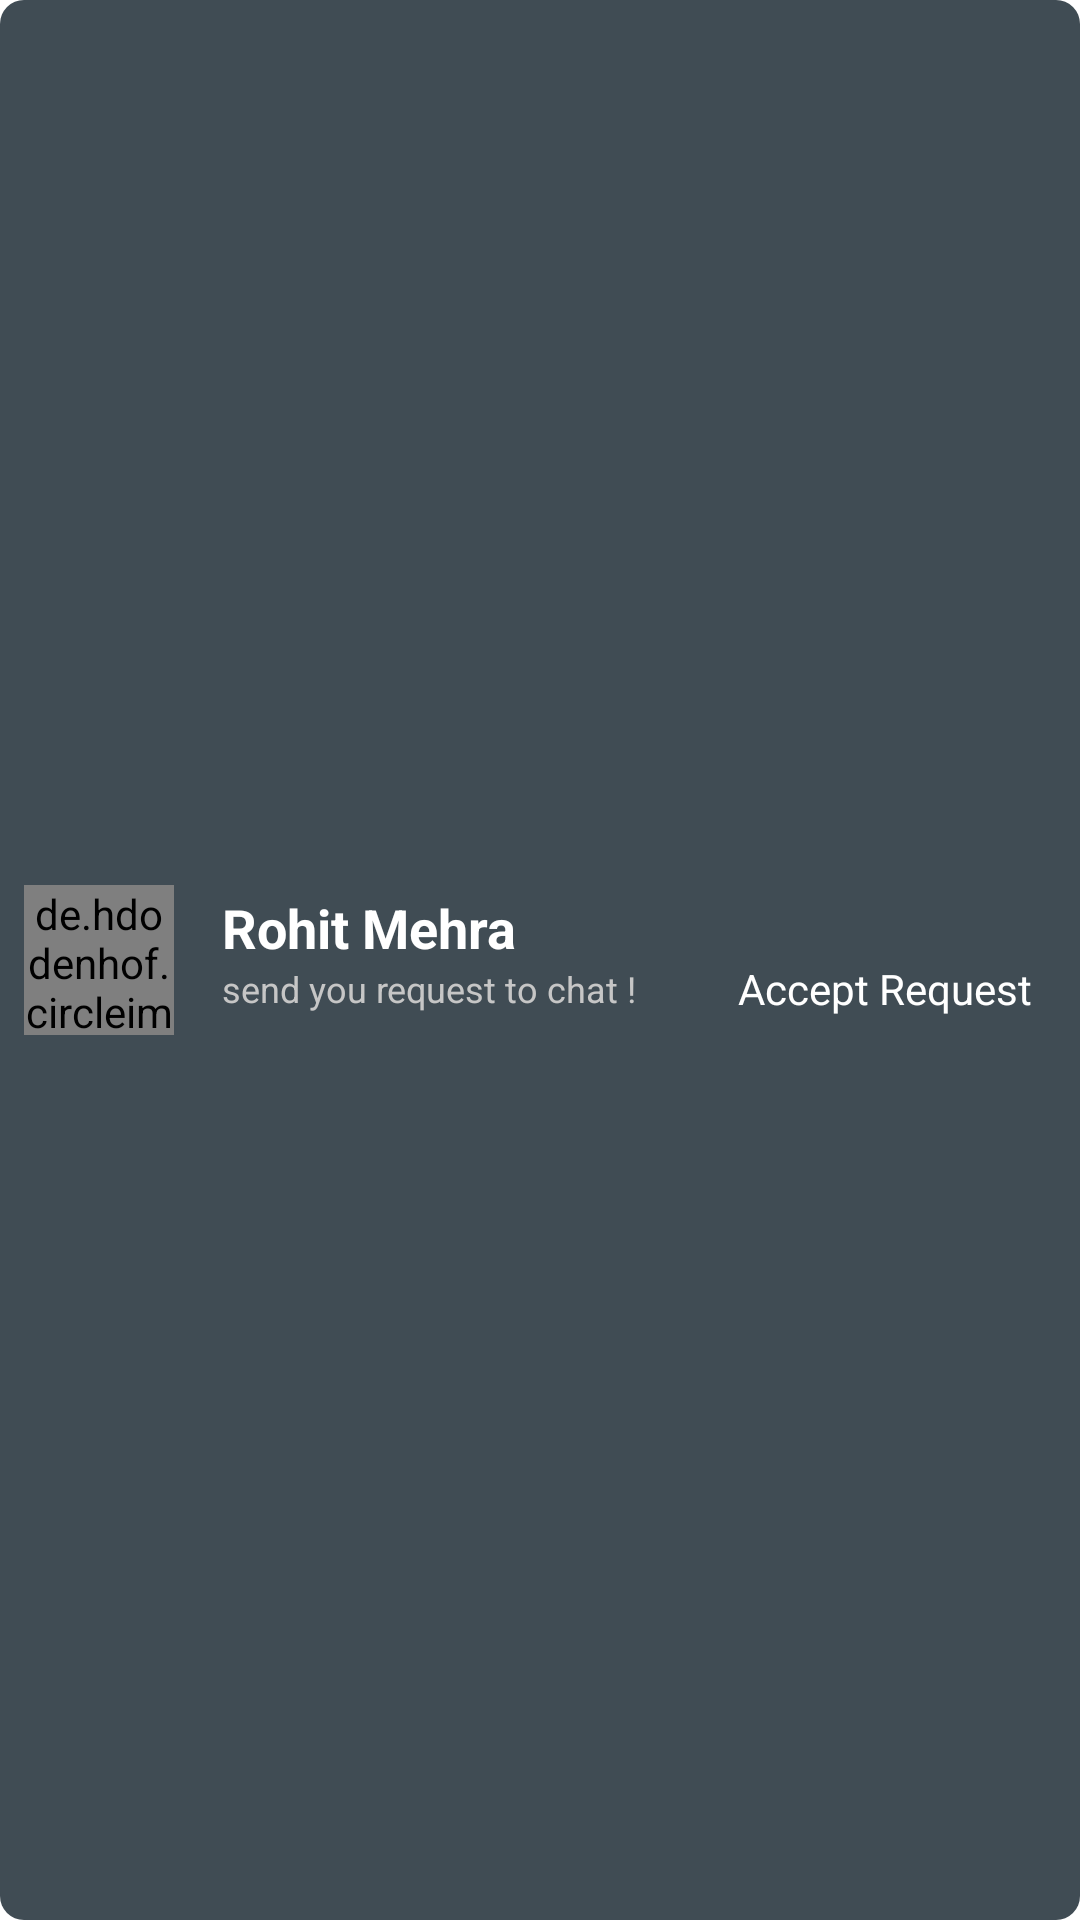

The Android layout XML behind this screen, and the referenced resources:
<!-- AndroidManifest.xml: application theme AppTheme -->
<!-- res/layout/accept_request_lay.xml -->
<?xml version="1.0" encoding="utf-8"?>
<androidx.constraintlayout.widget.ConstraintLayout xmlns:android="http://schemas.android.com/apk/res/android"
    android:layout_width="match_parent"
    android:layout_height="wrap_content"
    android:padding="8dp"
    android:layout_marginTop="4dp"
    android:layout_marginStart="4dp"
    android:layout_marginEnd="4dp"
    android:background="@drawable/background_design_request"
    xmlns:app="http://schemas.android.com/apk/res-auto">

    <de.hdodenhof.circleimageview.CircleImageView
        android:id="@+id/userImage"
        android:layout_width="50dp"
        android:layout_height="50dp"
        android:src="@drawable/help_icon"
        app:civ_border_color="@color/iconColor"
        app:civ_border_width="1dp"
        app:layout_constraintBottom_toBottomOf="parent"
        app:layout_constraintStart_toStartOf="parent"
        app:layout_constraintTop_toTopOf="parent" />

    <TextView
        android:id="@+id/userName"
        android:layout_width="wrap_content"
        android:layout_height="wrap_content"
        android:layout_marginStart="16dp"
        android:layout_marginTop="2dp"
        android:text="Rohit Mehra"
        android:textColor="@color/white"
        android:textSize="18sp"
        android:textStyle="bold"
        app:layout_constraintStart_toEndOf="@+id/userImage"
        app:layout_constraintTop_toTopOf="@+id/userImage" />

    <TextView
        android:id="@+id/statusText"
        android:layout_width="wrap_content"
        android:layout_height="wrap_content"
        android:text="send you request to chat !"
        android:textColor="@color/iconColor"
        android:textSize="12sp"
        app:layout_constraintStart_toStartOf="@+id/userName"
        app:layout_constraintTop_toBottomOf="@+id/userName" />

    <TextView
        android:layout_width="wrap_content"
        android:layout_height="wrap_content"
        android:layout_marginEnd="8dp"
        android:text="Accept Request"
        android:textColor="@color/white"
        app:layout_constraintBottom_toBottomOf="@+id/statusText"
        app:layout_constraintEnd_toEndOf="parent"
        app:layout_constraintHorizontal_bias="1.0"
        app:layout_constraintStart_toEndOf="@+id/statusText"
        app:layout_constraintTop_toBottomOf="@+id/userName" />

</androidx.constraintlayout.widget.ConstraintLayout>
<!-- resources referenced by this layout -->
<resources>
  <color name="iconColor">#c6c6c6</color>
  <color name="white">#ffff</color>
  <!-- drawable background_design_request (drawable) -->
  <?xml version="1.0" encoding="utf-8"?>
  <shape xmlns:android="http://schemas.android.com/apk/res/android"
      android:shape="rectangle">
      <solid android:color="@color/rColor" />
      <corners
          android:radius="8dp"/>
  </shape>
  <!-- drawable help_icon (drawable) -->
  <vector xmlns:android="http://schemas.android.com/apk/res/android"
      android:width="24dp"
      android:height="24dp"
      android:viewportWidth="24"
      android:viewportHeight="24"
      android:tint="@color/white">
    <path
        android:fillColor="@android:color/white"
        android:pathData="M11,18h2v-2h-2v2zM12,2C6.48,2 2,6.48 2,12s4.48,10 10,10 10,-4.48 10,-10S17.52,2 12,2zM12,20c-4.41,0 -8,-3.59 -8,-8s3.59,-8 8,-8 8,3.59 8,8 -3.59,8 -8,8zM12,6c-2.21,0 -4,1.79 -4,4h2c0,-1.1 0.9,-2 2,-2s2,0.9 2,2c0,2 -3,1.75 -3,5h2c0,-2.25 3,-2.5 3,-5 0,-2.21 -1.79,-4 -4,-4z"/>
  </vector>
  <style name="AppTheme" parent="Theme.MaterialComponents.DayNight.NoActionBar">
          
          <item name="colorPrimary">@color/colorPrimary</item>
          <item name="colorPrimaryDark">@color/colorPrimaryDark</item>
          <item name="colorAccent">@color/colorAccent</item>
      </style>
  <color name="rColor">#404c54</color>
  <color name="colorPrimary">#706e6e</color>
  <color name="colorPrimaryDark">#3f3f3f</color>
  <color name="colorAccent">#c6c6c6</color>
</resources>
